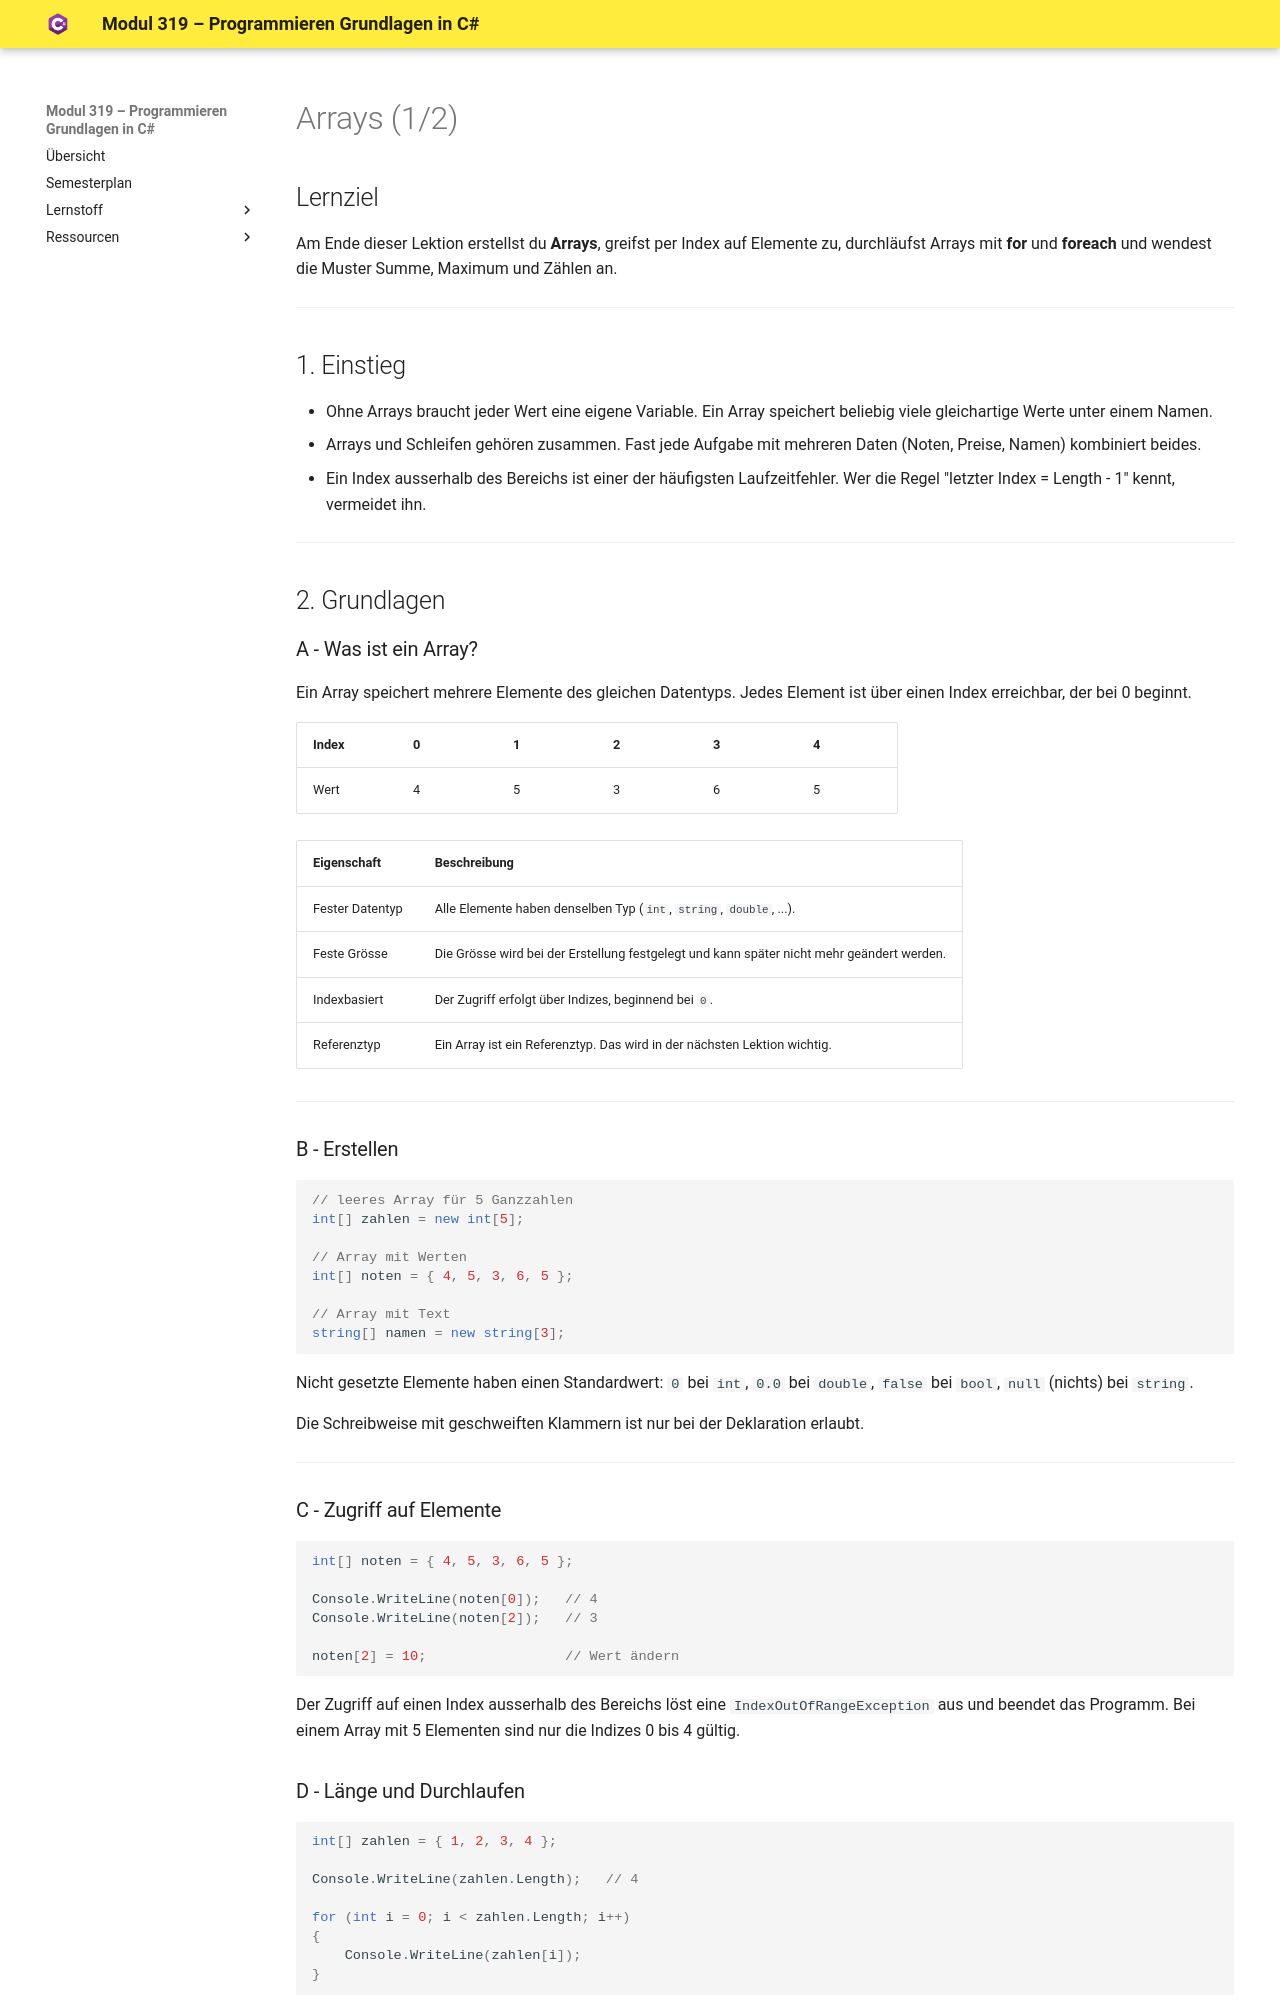

repository: af81/csharp-school · page: schueler/arrays-handout/index.html · generator: mkdocs

# Arrays (1/2)

## Lernziel
Am Ende dieser Lektion erstellst du **Arrays**, greifst per Index auf Elemente zu, durchläufst Arrays mit **for** und **foreach** und wendest die Muster Summe, Maximum und Zählen an.

---

## 1. Einstieg

- Ohne Arrays braucht jeder Wert eine eigene Variable. Ein Array speichert beliebig viele gleichartige Werte unter einem Namen.
- Arrays und Schleifen gehören zusammen. Fast jede Aufgabe mit mehreren Daten (Noten, Preise, Namen) kombiniert beides.
- Ein Index ausserhalb des Bereichs ist einer der häufigsten Laufzeitfehler. Wer die Regel "letzter Index = Length - 1" kennt, vermeidet ihn.

---

## 2. Grundlagen

### A - Was ist ein Array?

Ein Array speichert mehrere Elemente des gleichen Datentyps. Jedes Element ist über einen Index erreichbar, der bei 0 beginnt.

| Index | 0 | 1 | 2 | 3 | 4 |
|---|---|---|---|---|---|
| Wert | 4 | 5 | 3 | 6 | 5 |

| Eigenschaft | Beschreibung |
|---|---|
| Fester Datentyp | Alle Elemente haben denselben Typ (`int`, `string`, `double`, ...). |
| Feste Grösse | Die Grösse wird bei der Erstellung festgelegt und kann später nicht mehr geändert werden. |
| Indexbasiert | Der Zugriff erfolgt über Indizes, beginnend bei `0`. |
| Referenztyp | Ein Array ist ein Referenztyp. Das wird in der nächsten Lektion wichtig. |

---

### B - Erstellen

```csharp
// leeres Array für 5 Ganzzahlen
int[] zahlen = new int[5];

// Array mit Werten
int[] noten = { 4, 5, 3, 6, 5 };

// Array mit Text
string[] namen = new string[3];
```

Nicht gesetzte Elemente haben einen Standardwert: `0` bei `int`, `0.0` bei `double`, `false` bei `bool`, `null` (nichts) bei `string`.

Die Schreibweise mit geschweiften Klammern ist nur bei der Deklaration erlaubt.

---

### C - Zugriff auf Elemente

```csharp
int[] noten = { 4, 5, 3, 6, 5 };

Console.WriteLine(noten[0]);   // 4
Console.WriteLine(noten[2]);   // 3

noten[2] = 10;                 // Wert ändern
```

Der Zugriff auf einen Index ausserhalb des Bereichs löst eine `IndexOutOfRangeException` aus und beendet das Programm. Bei einem Array mit 5 Elementen sind nur die Indizes 0 bis 4 gültig.
